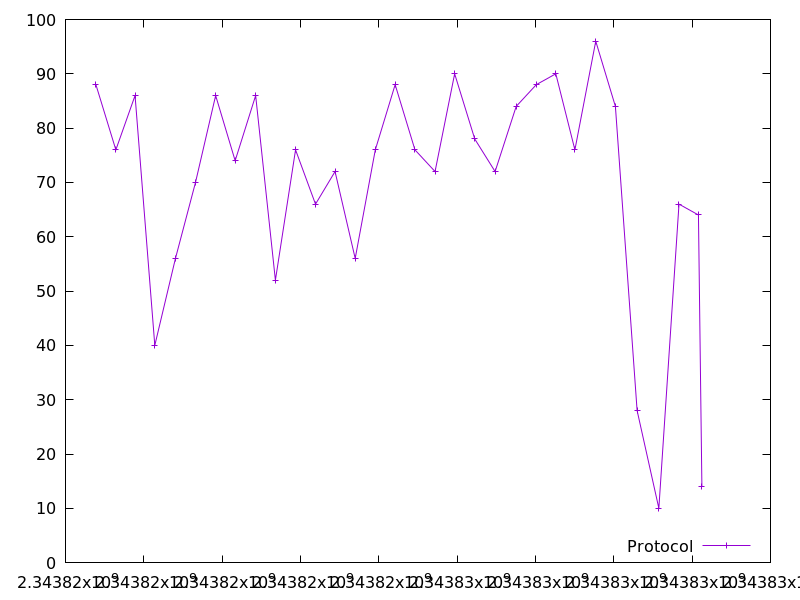

Source data for this figure (header and first rows):
2343816775.683664, 88.0
2343817286, 76.0
2343817776, 86.0
2343818281, 40.0
2343818807, 56.0
2343819320, 70.0
2343819834, 86.0
2343820331, 74.0
2343820856, 86.0
2343821360, 52.0
2343821873, 76.0
2343822383, 66.0
2343822883, 72.0
2343823398, 56.0
2343823910, 76.0
2343824417, 88.0
2343824922, 76.0
2343825437, 72.0
2343825936, 90.0
2343826449, 78.0
2343826969, 72.0
2343827508, 84.0
2343828021, 88.0
2343828519, 90.0
2343829007, 76.0
2343829539, 96.0
2343830041, 84.0
2343830595, 28.0
2343831150, 10.0
2343831665, 66.0
2343832161, 64.0
2343832250, 14.0
